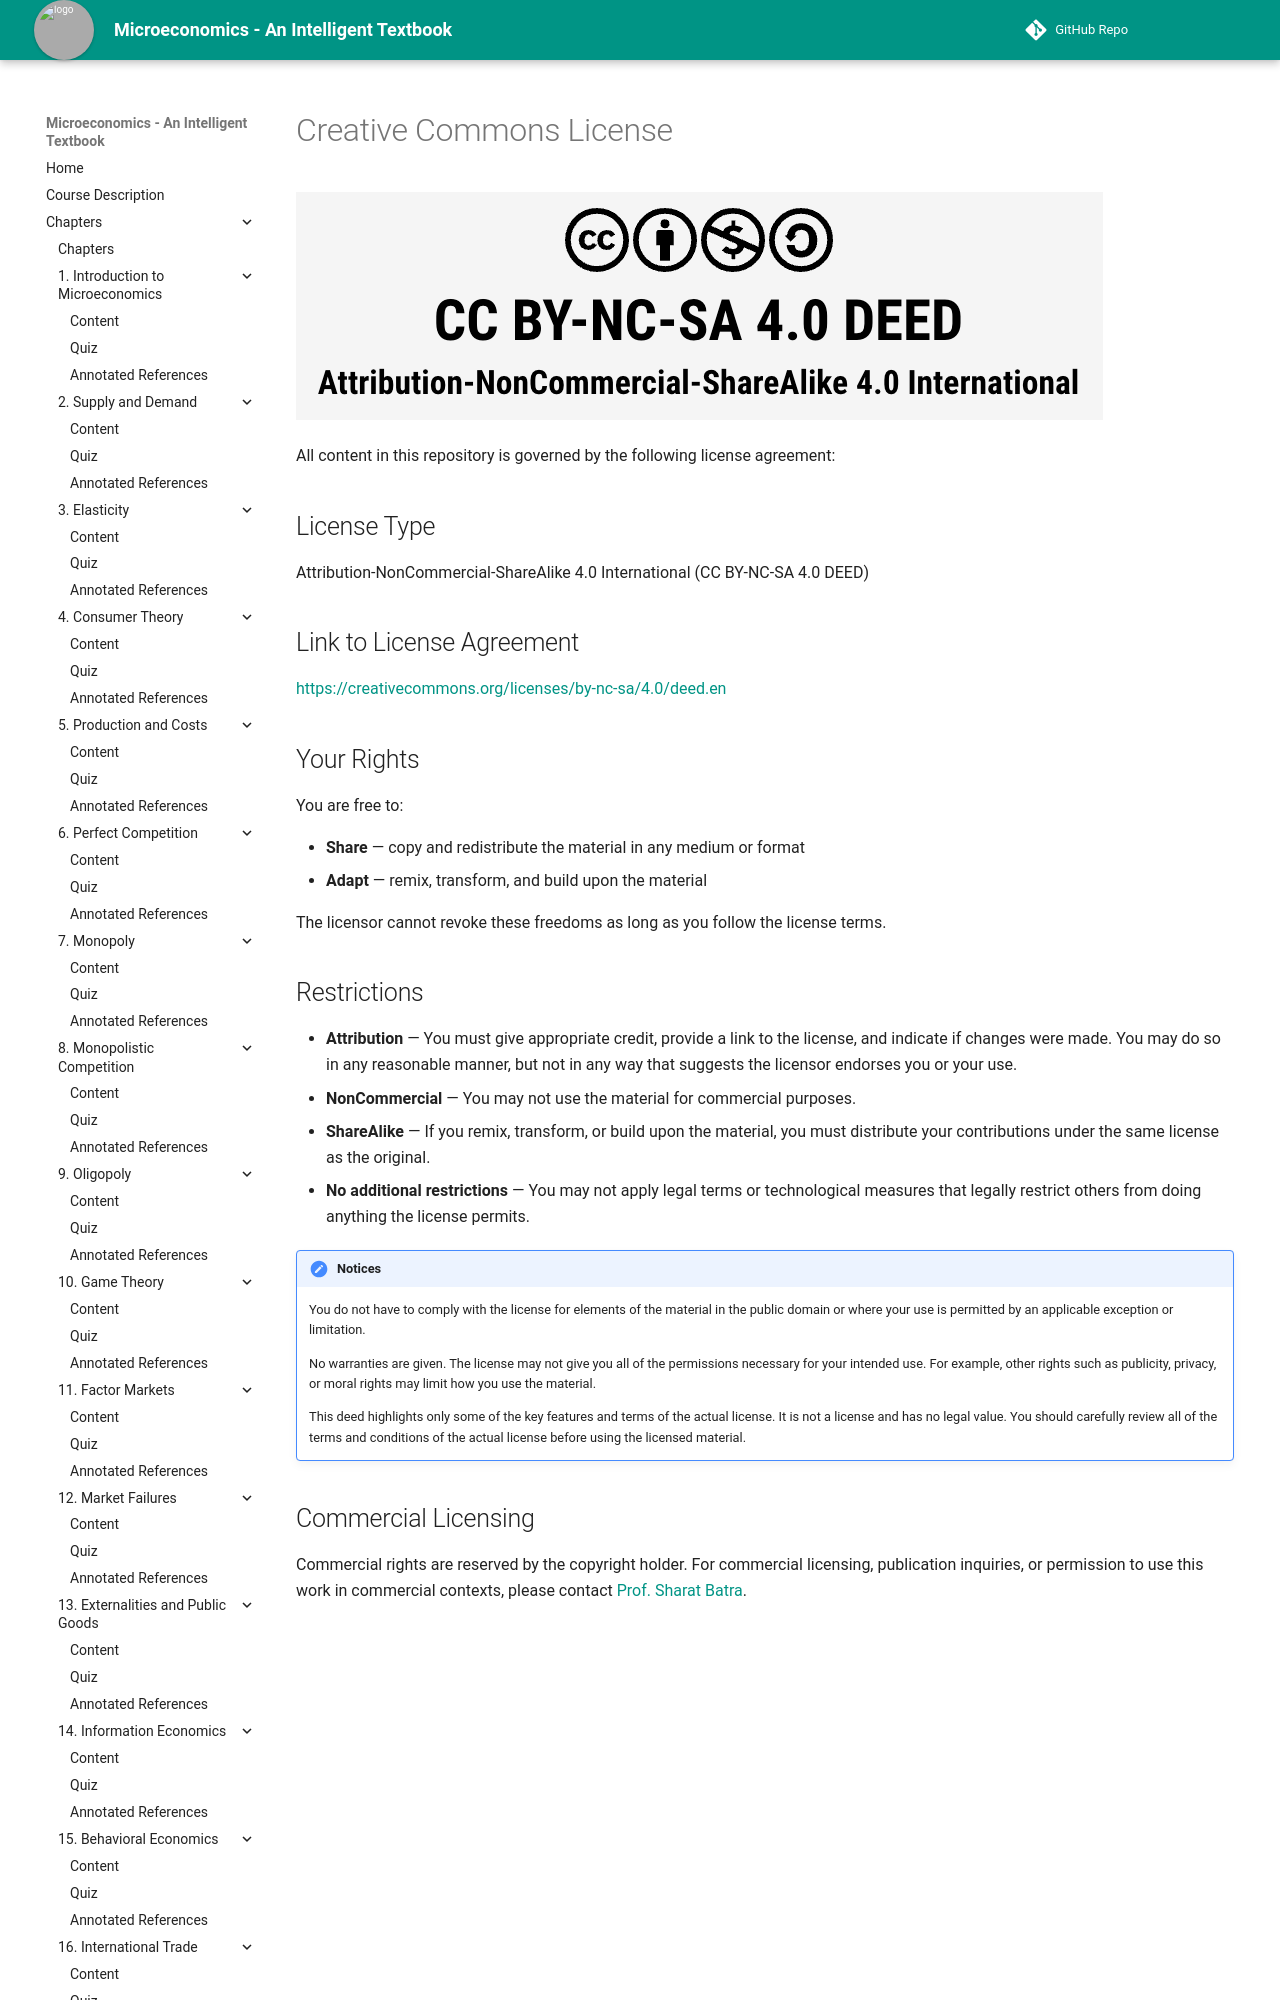

repository: AK95AM98/microeconomics · page: license/index.html · generator: mkdocs

# Creative Commons License

![License](./img/license.png)

All content in this repository is governed by the following license agreement:

## License Type

Attribution-NonCommercial-ShareAlike 4.0 International (CC BY-NC-SA 4.0 DEED)

## Link to License Agreement

[https://creativecommons.org/licenses/by-nc-sa/4.0/deed.en](https://creativecommons.org/licenses/by-nc-sa/4.0/deed.en)

## Your Rights

You are free to:

* **Share** — copy and redistribute the material in any medium or format
* **Adapt** — remix, transform, and build upon the material

The licensor cannot revoke these freedoms as long as you follow the license terms.
